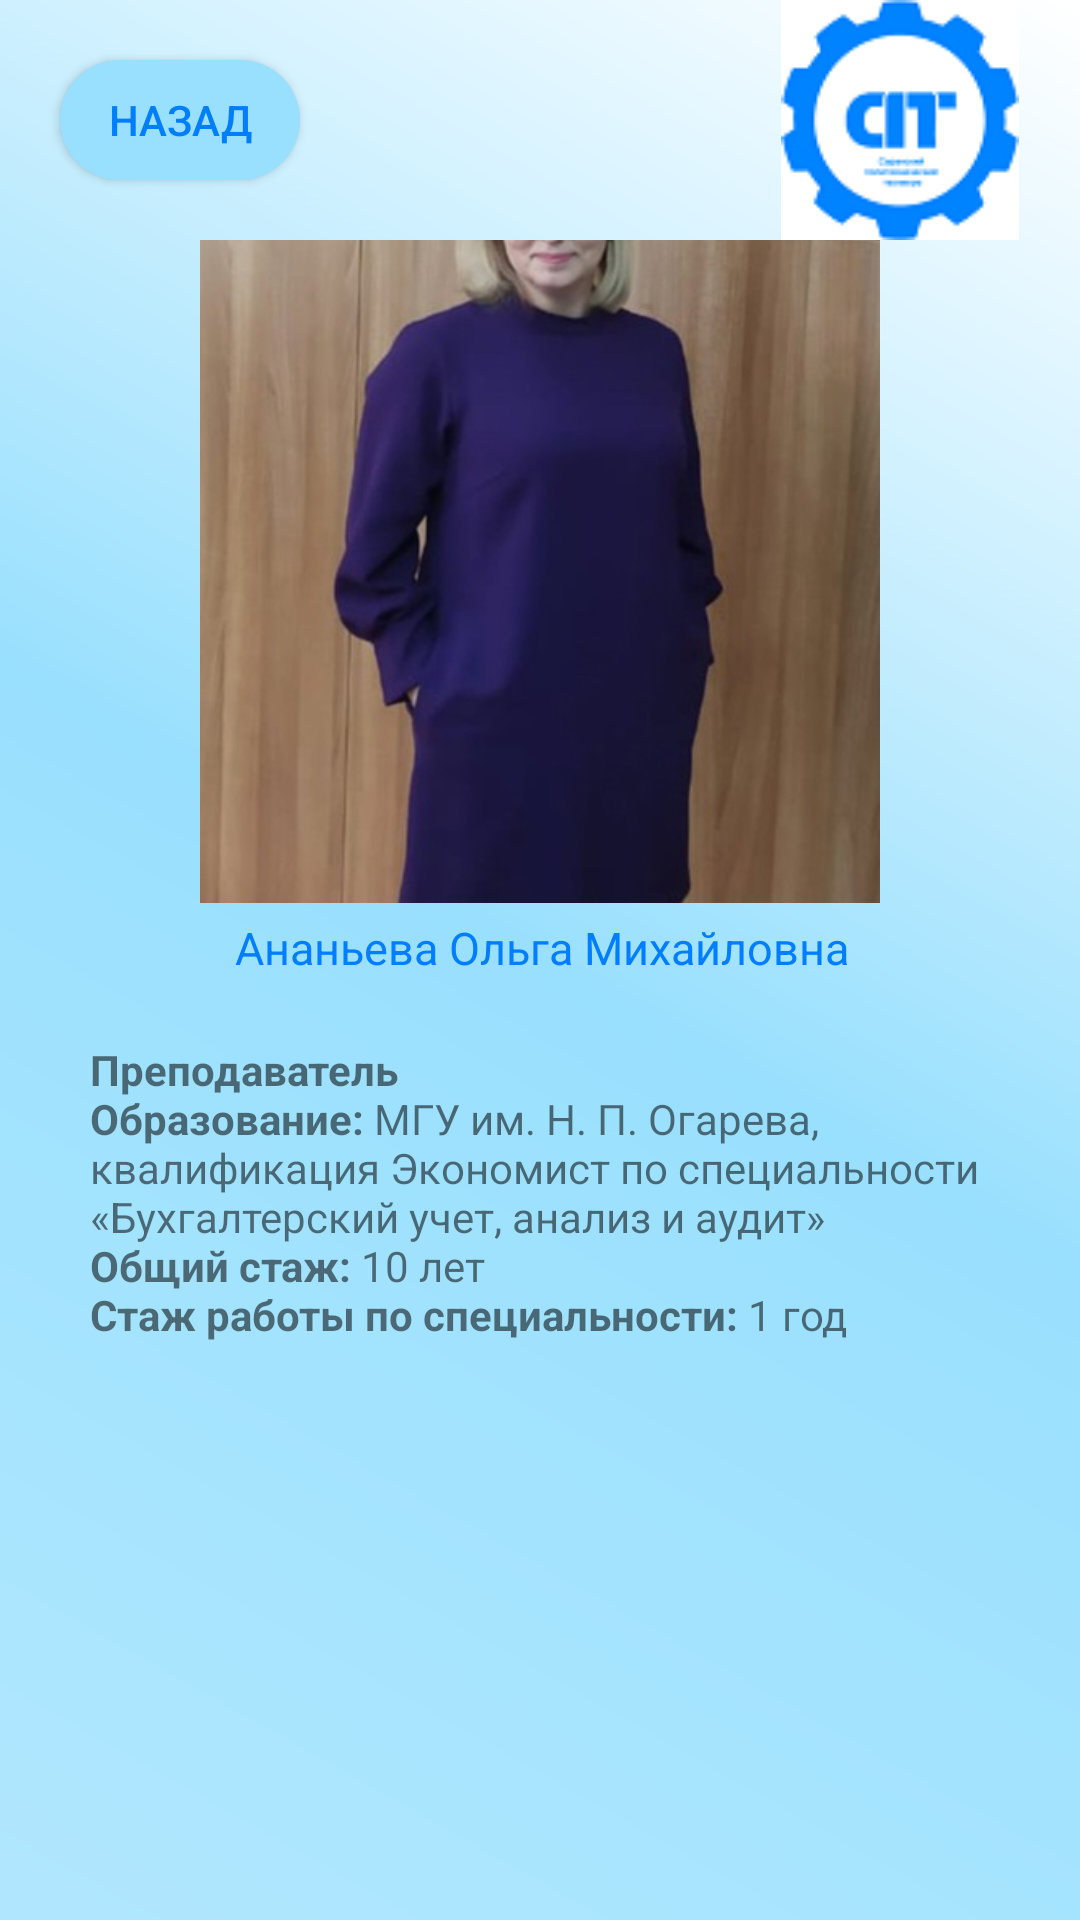

The Android layout XML behind this screen, and the referenced resources:
<!-- AndroidManifest.xml: application theme Theme.Spt -->
<!-- res/layout/activity_teacher27.xml -->
<?xml version="1.0" encoding="utf-8"?>
<android.support.constraint.ConstraintLayout xmlns:android="http://schemas.android.com/apk/res/android"
    xmlns:app="http://schemas.android.com/apk/res-auto"
    xmlns:tools="http://schemas.android.com/tools"
    android:layout_width="match_parent"
    android:layout_height="match_parent"
    android:background="@drawable/kruglie_ygli"
    tools:context=".teacher.teacher1">


    <android.support.constraint.ConstraintLayout
        android:id="@+id/constraintLayout"
        android:layout_width="match_parent"
        android:layout_height="80dp"

        app:layout_constraintEnd_toEndOf="parent"
        app:layout_constraintHorizontal_bias="0.0"
        app:layout_constraintStart_toStartOf="parent"
        app:layout_constraintTop_toTopOf="parent">

        <Button
            android:layout_width="80dp"
            android:layout_height="40dp"
            android:layout_marginStart="20dp"
            android:background="@drawable/custom_button"
            android:onClick="back"
            android:text="@string/back"
            android:textColor="@color/sptone"
            app:layout_constraintBottom_toBottomOf="parent"
            app:layout_constraintStart_toStartOf="parent"
            app:layout_constraintTop_toTopOf="parent"
            />

        <ImageView
            android:id="@+id/imageView2"
            android:layout_width="wrap_content"
            android:layout_height="wrap_content"
            android:layout_marginTop="5dp"
            android:layout_marginEnd="20dp"
            android:layout_marginBottom="5dp"
            app:layout_constraintBottom_toBottomOf="parent"
            app:layout_constraintEnd_toEndOf="parent"
            app:layout_constraintTop_toTopOf="parent"
            app:srcCompat="@drawable/spt_logo2" />



    </android.support.constraint.ConstraintLayout>

    <android.support.constraint.ConstraintLayout
        android:layout_width="match_parent"
        android:layout_height="0dp"
        app:layout_constraintBottom_toBottomOf="parent"
        app:layout_constraintEnd_toEndOf="parent"
        app:layout_constraintStart_toStartOf="parent"
        app:layout_constraintTop_toBottomOf="@+id/constraintLayout">


        <ImageView
            android:id="@+id/imageView4"
            android:layout_width="300dp"
            android:layout_height="300dp"
            android:layout_marginStart="30dp"
            android:layout_marginTop="16dp"
            android:layout_marginEnd="30dp"
            android:layout_marginBottom="435dp"
            app:layout_constraintBottom_toBottomOf="parent"
            app:layout_constraintEnd_toEndOf="parent"
            app:layout_constraintStart_toStartOf="parent"
            app:layout_constraintTop_toTopOf="parent"
            app:srcCompat="@drawable/p27" />

        <TextView
            android:id="@+id/textView15"
            android:layout_width="wrap_content"
            android:layout_height="wrap_content"
            android:layout_marginStart="152dp"
            android:layout_marginEnd="151dp"
            android:text="@string/prepod27"
            android:textColor="@color/sptone"
            android:textSize="15dp"

            app:layout_constraintBottom_toTopOf="@+id/textView14"
            app:layout_constraintEnd_toEndOf="parent"
            app:layout_constraintStart_toStartOf="parent"
            app:layout_constraintTop_toBottomOf="@+id/imageView4" />

        <TextView
            android:id="@+id/textView14"
            android:layout_width="0dp"
            android:layout_height="0dp"
            android:layout_marginStart="30dp"
            android:layout_marginTop="30dp"
            android:layout_marginEnd="30dp"
            android:text="@string/pinfo27"
            android:gravity="clip_vertical"
            app:layout_constraintBottom_toBottomOf="parent"
            app:layout_constraintEnd_toEndOf="parent"
            app:layout_constraintStart_toStartOf="parent"
            app:layout_constraintTop_toBottomOf="@+id/imageView4" />
    </android.support.constraint.ConstraintLayout>
</android.support.constraint.ConstraintLayout>
<!-- resources referenced by this layout -->
<resources>
  <color name="sptone">#007EFF</color>
  <!-- drawable custom_button (drawable) -->
  <?xml version="1.0" encoding="utf-8"?>
  <shape xmlns:android="http://schemas.android.com/apk/res/android" android:shape="rectangle">
    <gradient
        android:startColor="@color/background6"
        android:endColor="@color/background6"/>
  
   <corners android:radius="60dp"/>
  </shape>
  <!-- drawable kruglie_ygli (drawable) -->
  <?xml version="1.0" encoding="utf-8"?>
  <layer-list xmlns:android="http://schemas.android.com/apk/res/android">
  
      <item>
  
       <shape android:shape="rectangle">
         <gradient   android:angle="225"
             android:startColor="@color/white"
             android:centerColor="@color/background6"
  
             android:endColor="@color/background7"
             />
  
  
       </shape>
  
   </item>
  
  </layer-list>
  <!-- drawable p27: jpg bitmap (drawable, 101550 bytes) -->
  <!-- drawable spt_logo2: png bitmap (drawable, 4932 bytes) -->
  <string name="back">Назад</string>
  <string name="pinfo27"><b>\nПреподаватель</b>
  <b>\nОбразование:</b> МГУ им. Н. П. Огарева, квалификация Экономист по специальности «Бухгалтерский учет, анализ и аудит»
  <b>\nОбщий стаж:</b> 10 лет
  <b>\nСтаж работы по специальности:</b> 1 год</string>
  <string name="prepod27">Ананьева Ольга Михайловна</string>
  <style name="Theme.Spt" parent="Theme.AppCompat.Light.NoActionBar">
          
          <item name="colorPrimary">@color/purple_500</item>
          <item name="colorPrimaryDark">@color/purple_700</item>
          <item name="colorAccent">@color/teal_200</item>
          
          <item name="windowNoTitle">true</item>
          <item name="android:windowFullscreen">true</item>
      </style>
  <color name="background6">#99e0fe</color>
  <color name="white">#FFFFFFFF</color>
  <color name="background7">#b1e7fe</color>
  <color name="purple_500">#FF6200EE</color>
  <color name="purple_700">#FF3700B3</color>
  <color name="teal_200">#FF03DAC5</color>
</resources>
